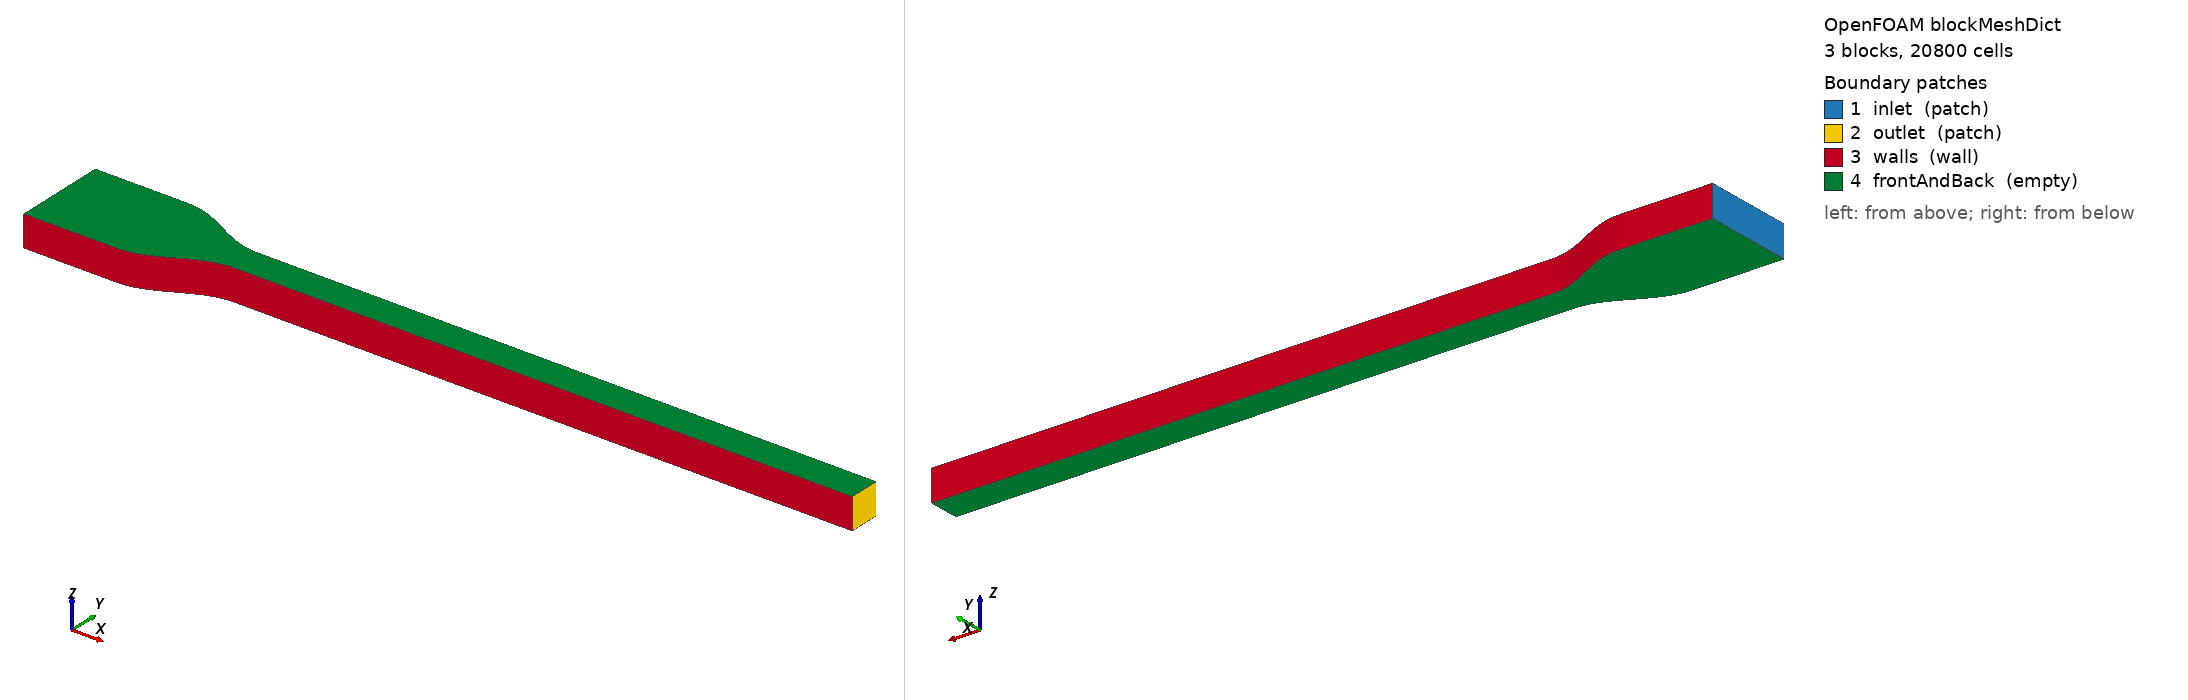

OpenFOAM case: the mesh blockMesh builds from blockMeshDict, 3 block(s), 20800 cells. Boundary patches (legend numbers): 1 inlet (patch), 2 outlet (patch), 3 walls (wall), 4 frontAndBack (empty). Left view from above one corner, right view from below the opposite corner. Boundary conditions: 1 field file(s) under 0/; 4 of 4 drawn patches have an entry in a shipped field file.

=== system/blockMeshDict ===
FoamFile
{
    format      ascii;
    class       dictionary;
    object      blockMeshDict;
}

convertToMeters 0.001;

vertices
(
    (-6.0 -1.0 0.0)
    (-3.0 -1.0 0.0)
    (-3.0 2.0 0.0)
    (-6.0 2.0 0.0)
    (0.0 0.0 0.0)
    (0.0 1.0 0.0)
    (20.0 0.0 0.0)
    (20.0 1.0 0.0)
    (-6.0 -1.0 1.0)
    (-3.0 -1.0 1.0)
    (-3.0 2.0 1.0)
    (-6.0 2.0 1.0)
    (0.0 0.0 1.0)
    (0.0 1.0 1.0)
    (20.0 0.0 1.0)
    (20.0 1.0 1.0)
);

blocks
(
    hex (0 1 2 3 8 9 10 11) (60 40 1) simpleGrading (1 1 1)
    hex (1 4 5 2 9 12 13 10) (60 40 1) simpleGrading (1 1 1)
    hex (4 6 7 5 12 14 15 13) (400 40 1) simpleGrading (1 1 1)
);

edges
(
    polyLine 1 4 ((-2.925 -0.998458666866564 0.0) (-2.85 -0.9938441702975689 0.0) (-2.775 -0.9861849601988384 0.0) (-2.7 -0.9755282581475768 0.0) (-2.625 -0.9619397662556435 0.0) (-2.55 -0.9455032620941839 0.0) (-2.475 -0.9263200821770461 0.0) (-2.4 -0.9045084971874737 0.0) (-2.325 -0.8802029828000155 0.0) (-2.25 -0.8535533905932737 0.0) (-2.175 -0.8247240241650917 0.0) (-2.0999999999999996 -0.7938926261462365 0.0) (-2.025 -0.7612492823579744 0.0) (-1.95 -0.7269952498697734 0.0) (-1.875 -0.6913417161825448 0.0) (-1.7999999999999998 -0.6545084971874737 0.0) (-1.7249999999999999 -0.6167226819279525 0.0) (-1.65 -0.5782172325201156 0.0) (-1.575 -0.5392295478639224 0.0) (-1.5 -0.5 0.0) (-1.4249999999999998 -0.4607704521360776 0.0) (-1.3499999999999999 -0.4217827674798844 0.0) (-1.275 -0.38327731807204724 0.0) (-1.1999999999999997 -0.3454915028125263 0.0) (-1.125 -0.3086582838174552 0.0) (-1.0499999999999998 -0.2730047501302266 0.0) (-0.9749999999999996 -0.2387507176420256 0.0) (-0.8999999999999999 -0.20610737385376354 0.0) (-0.8249999999999997 -0.17527597583490806 0.0) (-0.75 -0.14644660940672627 0.0) (-0.6749999999999998 -0.11979701719998448 0.0) (-0.5999999999999996 -0.09549150281252627 0.0) (-0.5249999999999999 -0.07367991782295391 0.0) (-0.44999999999999973 -0.054496737905815995 0.0) (-0.375 -0.03806023374435663 0.0) (-0.2999999999999998 -0.02447174185242318 0.0) (-0.22499999999999964 -0.013815039801161721 0.0) (-0.1499999999999999 -0.006155829702431115 0.0) (-0.07499999999999973 -0.0015413331334359626 0.0))
    polyLine 9 12 ((-2.925 -0.998458666866564 1.0) (-2.85 -0.9938441702975689 1.0) (-2.775 -0.9861849601988384 1.0) (-2.7 -0.9755282581475768 1.0) (-2.625 -0.9619397662556435 1.0) (-2.55 -0.9455032620941839 1.0) (-2.475 -0.9263200821770461 1.0) (-2.4 -0.9045084971874737 1.0) (-2.325 -0.8802029828000155 1.0) (-2.25 -0.8535533905932737 1.0) (-2.175 -0.8247240241650917 1.0) (-2.0999999999999996 -0.7938926261462365 1.0) (-2.025 -0.7612492823579744 1.0) (-1.95 -0.7269952498697734 1.0) (-1.875 -0.6913417161825448 1.0) (-1.7999999999999998 -0.6545084971874737 1.0) (-1.7249999999999999 -0.6167226819279525 1.0) (-1.65 -0.5782172325201156 1.0) (-1.575 -0.5392295478639224 1.0) (-1.5 -0.5 1.0) (-1.4249999999999998 -0.4607704521360776 1.0) (-1.3499999999999999 -0.4217827674798844 1.0) (-1.275 -0.38327731807204724 1.0) (-1.1999999999999997 -0.3454915028125263 1.0) (-1.125 -0.3086582838174552 1.0) (-1.0499999999999998 -0.2730047501302266 1.0) (-0.9749999999999996 -0.2387507176420256 1.0) (-0.8999999999999999 -0.20610737385376354 1.0) (-0.8249999999999997 -0.17527597583490806 1.0) (-0.75 -0.14644660940672627 1.0) (-0.6749999999999998 -0.11979701719998448 1.0) (-0.5999999999999996 -0.09549150281252627 1.0) (-0.5249999999999999 -0.07367991782295391 1.0) (-0.44999999999999973 -0.054496737905815995 1.0) (-0.375 -0.03806023374435663 1.0) (-0.2999999999999998 -0.02447174185242318 1.0) (-0.22499999999999964 -0.013815039801161721 1.0) (-0.1499999999999999 -0.006155829702431115 1.0) (-0.07499999999999973 -0.0015413331334359626 1.0))
    polyLine 2 5 ((-2.925 1.998458666866564 0.0) (-2.85 1.9938441702975689 0.0) (-2.775 1.9861849601988384 0.0) (-2.7 1.9755282581475768 0.0) (-2.625 1.9619397662556435 0.0) (-2.55 1.945503262094184 0.0) (-2.475 1.926320082177046 0.0) (-2.4 1.9045084971874737 0.0) (-2.325 1.8802029828000155 0.0) (-2.25 1.8535533905932737 0.0) (-2.175 1.8247240241650917 0.0) (-2.0999999999999996 1.7938926261462365 0.0) (-2.025 1.7612492823579744 0.0) (-1.95 1.7269952498697734 0.0) (-1.875 1.6913417161825448 0.0) (-1.7999999999999998 1.6545084971874737 0.0) (-1.7249999999999999 1.6167226819279525 0.0) (-1.65 1.5782172325201156 0.0) (-1.575 1.5392295478639224 0.0) (-1.5 1.5 0.0) (-1.4249999999999998 1.4607704521360776 0.0) (-1.3499999999999999 1.4217827674798844 0.0) (-1.275 1.3832773180720472 0.0) (-1.1999999999999997 1.3454915028125263 0.0) (-1.125 1.3086582838174552 0.0) (-1.0499999999999998 1.2730047501302266 0.0) (-0.9749999999999996 1.2387507176420256 0.0) (-0.8999999999999999 1.2061073738537635 0.0) (-0.8249999999999997 1.175275975834908 0.0) (-0.75 1.1464466094067263 0.0) (-0.6749999999999998 1.1197970171999845 0.0) (-0.5999999999999996 1.0954915028125263 0.0) (-0.5249999999999999 1.073679917822954 0.0) (-0.44999999999999973 1.0544967379058159 0.0) (-0.375 1.0380602337443565 0.0) (-0.2999999999999998 1.0244717418524232 0.0) (-0.22499999999999964 1.0138150398011616 0.0) (-0.1499999999999999 1.0061558297024311 0.0) (-0.07499999999999973 1.001541333133436 0.0))
    polyLine 10 13 ((-2.925 1.998458666866564 1.0) (-2.85 1.9938441702975689 1.0) (-2.775 1.9861849601988384 1.0) (-2.7 1.9755282581475768 1.0) (-2.625 1.9619397662556435 1.0) (-2.55 1.945503262094184 1.0) (-2.475 1.926320082177046 1.0) (-2.4 1.9045084971874737 1.0) (-2.325 1.8802029828000155 1.0) (-2.25 1.8535533905932737 1.0) (-2.175 1.8247240241650917 1.0) (-2.0999999999999996 1.7938926261462365 1.0) (-2.025 1.7612492823579744 1.0) (-1.95 1.7269952498697734 1.0) (-1.875 1.6913417161825448 1.0) (-1.7999999999999998 1.6545084971874737 1.0) (-1.7249999999999999 1.6167226819279525 1.0) (-1.65 1.5782172325201156 1.0) (-1.575 1.5392295478639224 1.0) (-1.5 1.5 1.0) (-1.4249999999999998 1.4607704521360776 1.0) (-1.3499999999999999 1.4217827674798844 1.0) (-1.275 1.3832773180720472 1.0) (-1.1999999999999997 1.3454915028125263 1.0) (-1.125 1.3086582838174552 1.0) (-1.0499999999999998 1.2730047501302266 1.0) (-0.9749999999999996 1.2387507176420256 1.0) (-0.8999999999999999 1.2061073738537635 1.0) (-0.8249999999999997 1.175275975834908 1.0) (-0.75 1.1464466094067263 1.0) (-0.6749999999999998 1.1197970171999845 1.0) (-0.5999999999999996 1.0954915028125263 1.0) (-0.5249999999999999 1.073679917822954 1.0) (-0.44999999999999973 1.0544967379058159 1.0) (-0.375 1.0380602337443565 1.0) (-0.2999999999999998 1.0244717418524232 1.0) (-0.22499999999999964 1.0138150398011616 1.0) (-0.1499999999999999 1.0061558297024311 1.0) (-0.07499999999999973 1.001541333133436 1.0))
);

boundary
(
    inlet        { type patch; faces ((0 8 11 3)); }
    outlet       { type patch; faces ((6 7 15 14)); }
    walls
    {
        type wall;
        faces ((0 1 9 8) (3 11 10 2) (1 4 12 9) (2 10 13 5) (4 6 14 12) (5 13 15 7));
    }
    frontAndBack
    {
        type empty;
        faces ((0 3 2 1) (1 2 5 4) (4 5 7 6) (8 9 10 11) (9 12 13 10) (12 14 15 13));
    }
);


=== 0/p ===
FoamFile
{
    format      ascii;
    class       volScalarField;
    object      p;
}

dimensions      [0 2 -2 0 0 0 0];
internalField   uniform 0;
boundaryField
{
    inlet        { type zeroGradient; }
    outlet       { type fixedValue; value uniform 0; }
    walls        { type zeroGradient; }
    frontAndBack { type empty; }
}
